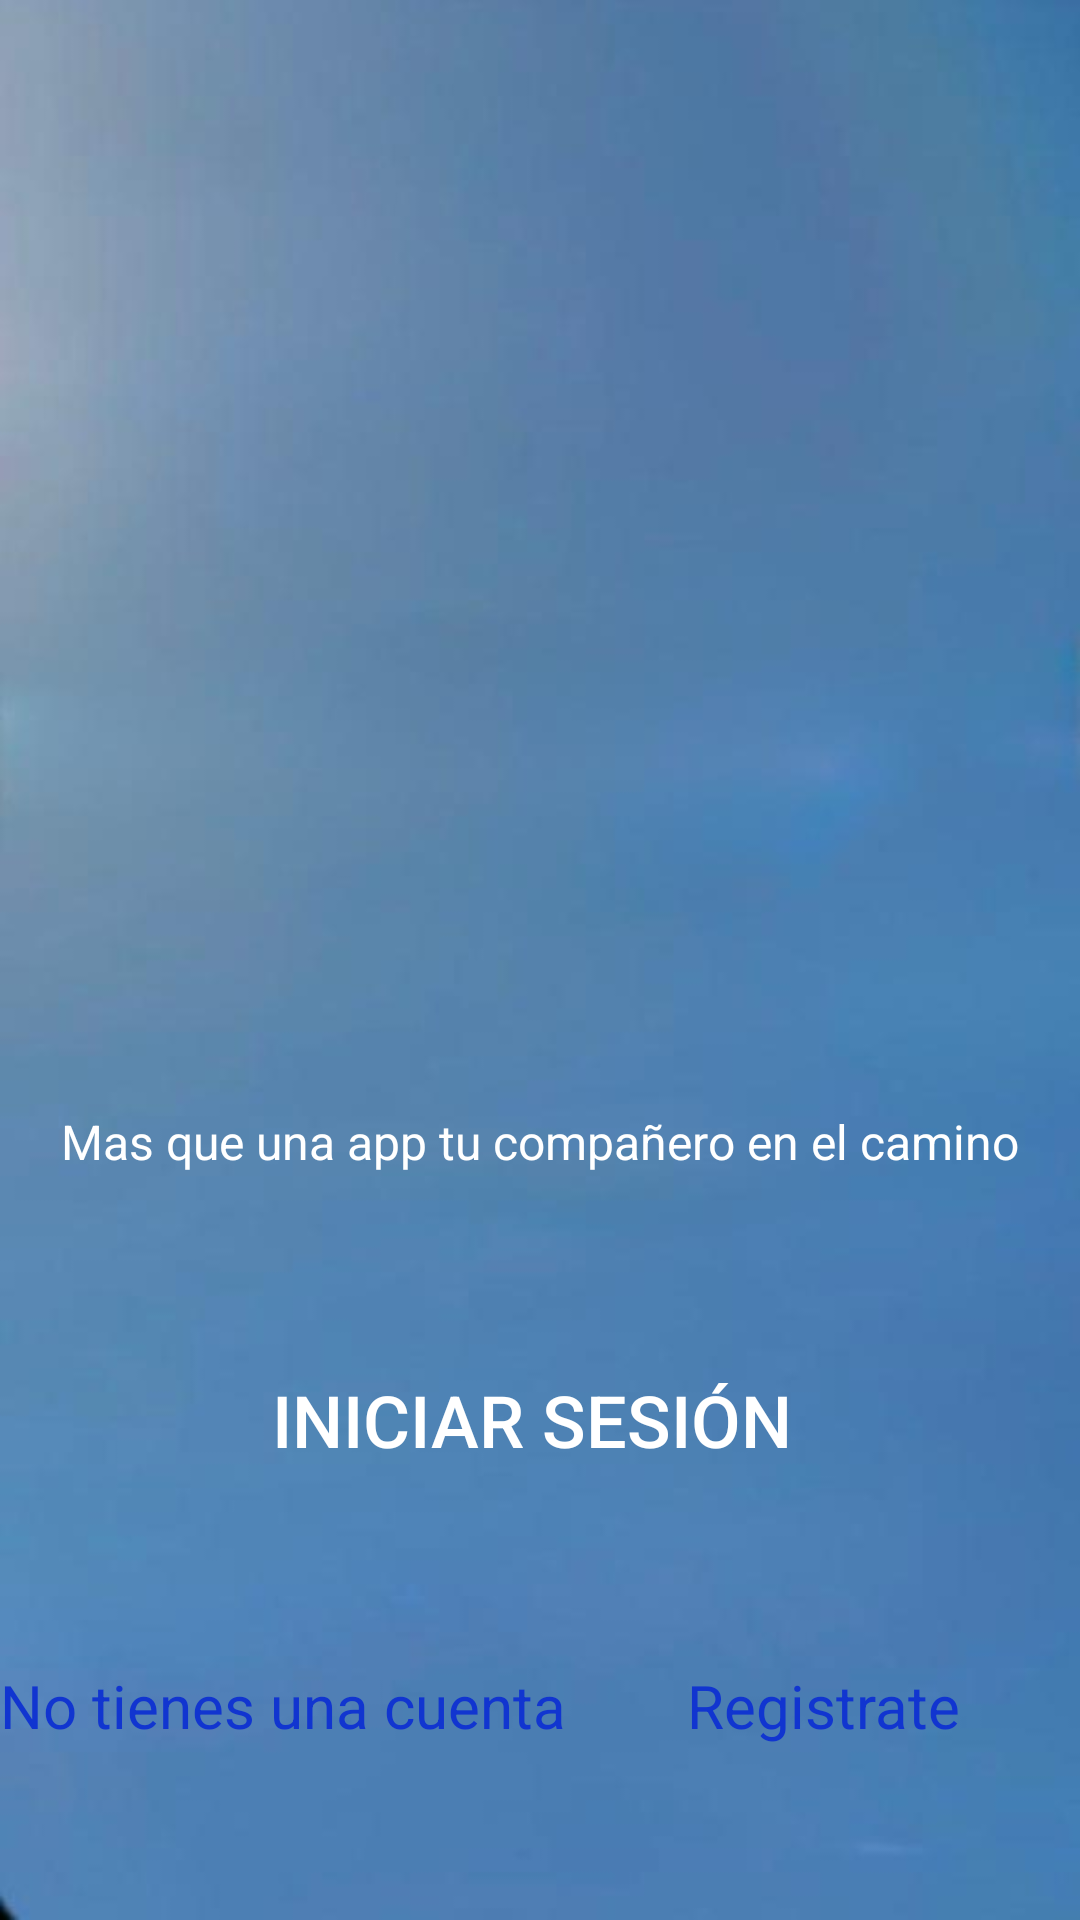

This screen was rendered from an Android layout file. Write that file and the resources it references.
<!-- AndroidManifest.xml: application theme Theme.MotoScout -->
<!-- res/layout/activity_main.xml -->
<?xml version="1.0" encoding="utf-8"?>
<androidx.constraintlayout.widget.ConstraintLayout xmlns:android="http://schemas.android.com/apk/res/android"
    xmlns:app="http://schemas.android.com/apk/res-auto"
    xmlns:tools="http://schemas.android.com/tools"
    android:id="@+id/main"
    android:layout_width="match_parent"
    android:layout_height="match_parent"
    android:background="@drawable/fondonew"
    tools:context=".MainActivity">


    <TextView
        android:id="@+id/textView"
        android:layout_width="wrap_content"
        android:layout_height="wrap_content"
        android:layout_marginStart="32dp"
        android:layout_marginTop="32dp"
        android:layout_marginEnd="32dp"
        android:text="Mas que una app tu compañero en el camino"
        android:textColor="@color/texto"
        android:textSize="16sp"
        app:layout_constraintBottom_toTopOf="@+id/button"
        app:layout_constraintEnd_toEndOf="@+id/imageView2"
        app:layout_constraintHorizontal_bias="0.5"
        app:layout_constraintStart_toStartOf="@+id/imageView2"
        app:layout_constraintTop_toBottomOf="@+id/imageView2" />

    <ImageView
        android:id="@+id/imageView2"
        android:layout_width="230dp"
        android:layout_height="222dp"
        app:layout_constraintBottom_toTopOf="@+id/textView"
        app:layout_constraintEnd_toEndOf="parent"
        app:layout_constraintHorizontal_bias="0.5"
        app:layout_constraintStart_toStartOf="parent"
        app:layout_constraintTop_toTopOf="parent"
        app:srcCompat="@mipmap/motonewicon" />

    <Button
        android:id="@+id/button"
        android:layout_width="wrap_content"
        android:layout_height="wrap_content"
        android:background="@android:color/transparent"
        android:fontFamily="sans-serif-medium"
        android:onClick="Login"
        android:text="Iniciar sesión "
        android:textColor="@color/white"
        android:textSize="24sp"
        app:layout_constraintBottom_toTopOf="@+id/textView2"
        app:layout_constraintEnd_toEndOf="parent"
        app:layout_constraintStart_toStartOf="parent"
        app:layout_constraintTop_toBottomOf="@+id/textView" />

    <TextView
        android:id="@+id/textView2"
        android:layout_width="wrap_content"
        android:layout_height="wrap_content"
        android:text="No tienes una cuenta"
        android:textColor="@color/enlace"
        android:textSize="20sp"
        app:layout_constraintBottom_toBottomOf="parent"
        app:layout_constraintTop_toBottomOf="@+id/button"
        tools:layout_editor_absoluteX="32dp" />

    <TextView
        android:id="@+id/textView3"
        android:layout_width="wrap_content"
        android:layout_height="wrap_content"
        android:onClick="Registro"
        android:text="Registrate"
        android:textColor="@color/enlace"
        android:textSize="20sp"
        app:layout_constraintBottom_toBottomOf="@+id/textView2"
        app:layout_constraintEnd_toEndOf="parent"
        app:layout_constraintStart_toEndOf="@+id/textView2"
        app:layout_constraintTop_toTopOf="@+id/textView2" />

</androidx.constraintlayout.widget.ConstraintLayout>
<!-- resources referenced by this layout -->
<resources>
  <color name="enlace">#1135D0</color>
  <color name="texto">#FFFFFFFF</color>
  <color name="white">#FFFFFFFF</color>
  <!-- drawable fondonew: jpg bitmap (drawable, 12664 bytes) -->
  <style name="Theme.MotoScout" parent="Base.Theme.MotoScout" />
  <style name="Base.Theme.MotoScout" parent="Theme.Material3.DayNight.NoActionBar">
  
      </style>
</resources>
